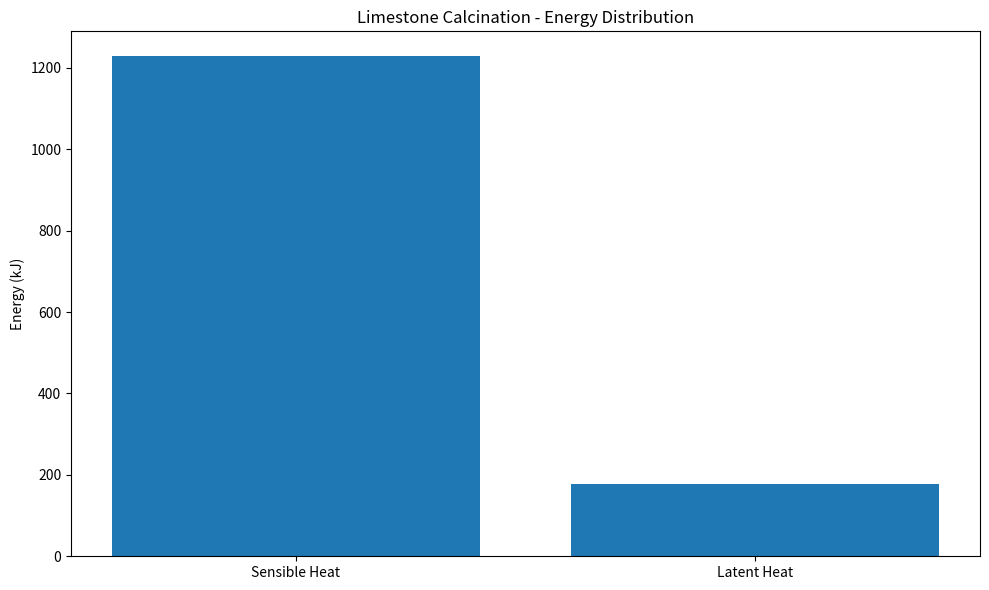

Generate this figure with matplotlib:
import numpy as np
import scipy.constants as const
import pandas as pd
import matplotlib.pyplot as plt
from typing import Dict, List, Tuple

class LimestoneCalcinationAnalysis:
    """
    Advanced Thermodynamic Analysis of Limestone Calcination Process
    
    Comprehensive framework for detailed energy balance and thermodynamic assessment
    """
    
    def __init__(self, 
                 initial_temperature: float = 298.15,  # Kelvin
                 final_temperature: float = 973.15,    # Kelvin
                 pressure: float = 101325,             # Pascal
                 limestone_mass: float = 100.0):       # Kilograms
        """
        Initialize limestone calcination analysis parameters
        
        Parameters:
        -----------
        initial_temperature : float
            Starting temperature of the system
        final_temperature : float
            Target decomposition temperature
        pressure : float
            System pressure
        limestone_mass : float
            Mass of limestone sample
        """
        self.T0 = initial_temperature
        self.Tf = final_temperature
        self.P = pressure
        self.mass = limestone_mass
        
        # Molecular and thermodynamic constants
        self.molar_mass_CaCO3 = 100.0869  # g/mol
        self.R = const.R  # Universal gas constant
    
    def calculate_chemical_potential(self) -> Dict[str, float]:
        """
        Calculate chemical potential and Gibbs free energy for limestone decomposition
        
        Returns:
        --------
        Dict containing chemical potential parameters
        """
        # Standard thermodynamic data
        H_f_CaCO3 = -1206.9  # kJ/mol
        S_CaCO3 = 92.9  # J/(mol·K)
        
        # Gibbs Free Energy Calculation
        delta_G = H_f_CaCO3 - self.Tf * (S_CaCO3 / 1000)  # Convert to kJ
        
        return {
            'standard_enthalpy': H_f_CaCO3,
            'standard_entropy': S_CaCO3,
            'gibbs_free_energy': delta_G
        }
    
    def thermal_energy_requirements(self) -> Dict[str, float]:
        """
        Calculate thermal energy requirements for limestone decomposition
        
        Returns:
        --------
        Dict containing thermal energy components
        """
        # Specific heat capacities
        Cp_CaCO3 = 0.879  # J/(g·K)
        Cp_CaO = 0.942   # J/(g·K)
        
        # Latent heat of decomposition
        latent_heat = 178.3  # kJ/mol
        
        # Molar quantity calculation
        moles = self.mass * 1000 / self.molar_mass_CaCO3
        
        # Sensible heat calculation
        sensible_heat = moles * (
            Cp_CaCO3 * (self.Tf - self.T0) + 
            Cp_CaO * (self.Tf - self.T0)
        )
        
        return {
            'moles': moles,
            'sensible_heat': sensible_heat / 1000,  # Convert to kJ
            'latent_heat': latent_heat * moles / 1000
        }
    
    def entropy_analysis(self, thermal_data: Dict[str, float]) -> float:
        """
        Calculate entropy generation during limestone decomposition
        
        Parameters:
        -----------
        thermal_data : Dict
            Thermal energy data from thermal_energy_requirements
        
        Returns:
        --------
        Entropy generation value
        """
        # Entropy generation calculation
        entropy_gen = (
            thermal_data['sensible_heat'] / self.Tf + 
            thermal_data['latent_heat'] / self.Tf
        )
        
        return entropy_gen
    
    def comprehensive_energy_balance(self) -> pd.DataFrame:
        """
        Perform comprehensive energy balance analysis
        
        Returns:
        --------
        Pandas DataFrame with detailed energy analysis
        """
        # Calculate chemical potential
        chemical_potential = self.calculate_chemical_potential()
        
        # Calculate thermal energy requirements
        thermal_energy = self.thermal_energy_requirements()
        
        # Calculate entropy generation
        entropy_gen = self.entropy_analysis(thermal_energy)
        
        # Compile results
        results = {
            'Parameter': [
                'Initial Temperature (K)', 
                'Final Temperature (K)', 
                'Pressure (Pa)',
                'Limestone Mass (kg)',
                'Molar Quantity',
                'Standard Enthalpy (kJ/mol)',
                'Standard Entropy (J/(mol·K))',
                'Gibbs Free Energy (kJ/mol)',
                'Sensible Heat (kJ)',
                'Latent Heat (kJ)',
                'Entropy Generation'
            ],
            'Value': [
                self.T0,
                self.Tf,
                self.P,
                self.mass,
                thermal_energy['moles'],
                chemical_potential['standard_enthalpy'],
                chemical_potential['standard_entropy'],
                chemical_potential['gibbs_free_energy'],
                thermal_energy['sensible_heat'],
                thermal_energy['latent_heat'],
                entropy_gen
            ]
        }
        
        return pd.DataFrame(results)
    
    def visualize_energy_distribution(self, results_df: pd.DataFrame):
        """
        Create visualization of energy distribution
        
        Parameters:
        -----------
        results_df : pandas.DataFrame
            Comprehensive energy balance results
        """
        plt.figure(figsize=(10, 6))
        plt.title('Limestone Calcination - Energy Distribution')
        plt.bar(
            ['Sensible Heat', 'Latent Heat'], 
            [
                results_df.loc[results_df['Parameter'] == 'Sensible Heat (kJ)', 'Value'].values[0],
                results_df.loc[results_df['Parameter'] == 'Latent Heat (kJ)', 'Value'].values[0]
            ]
        )
        plt.ylabel('Energy (kJ)')
        plt.tight_layout()
        plt.show()

# Example usage
def main():
    # Initialize analysis
    limestone_analysis = LimestoneCalcinationAnalysis(
        initial_temperature=298.15,
        final_temperature=973.15,
        limestone_mass=100.0
    )
    
    # Perform comprehensive energy balance
    energy_results = limestone_analysis.comprehensive_energy_balance()
    
    # Display results
    print(energy_results)
    
    # Visualize energy distribution
    limestone_analysis.visualize_energy_distribution(energy_results)

if __name__ == "__main__":
    main()


class Sensitivity:
    @staticmethod
    def sensitivity_analysis():
        """
        Perform parameter sensitivity study
        Evaluates impact of parameter variations on energy balance
        """
        parameter_ranges = {
            'initial_temperature': [250.15, 300.15, 350.15],
            'final_temperature': [973.15, 1073.15, 1173.15],
            'pressure': [101325, 200000, 300000]
        }

        results = []
        for temp_initial in parameter_ranges['initial_temperature']:
            for temp_final in parameter_ranges['final_temperature']:
                for pressure in parameter_ranges['pressure']:
                    analysis = LimestoneCalcinationAnalysis(
                        initial_temperature=temp_initial,
                        final_temperature=temp_final,
                        pressure=pressure
                    )
                    result = analysis.comprehensive_energy_balance()
                    results.append(result)

        return results

results = Sensitivity.sensitivity_analysis()
print(results)
